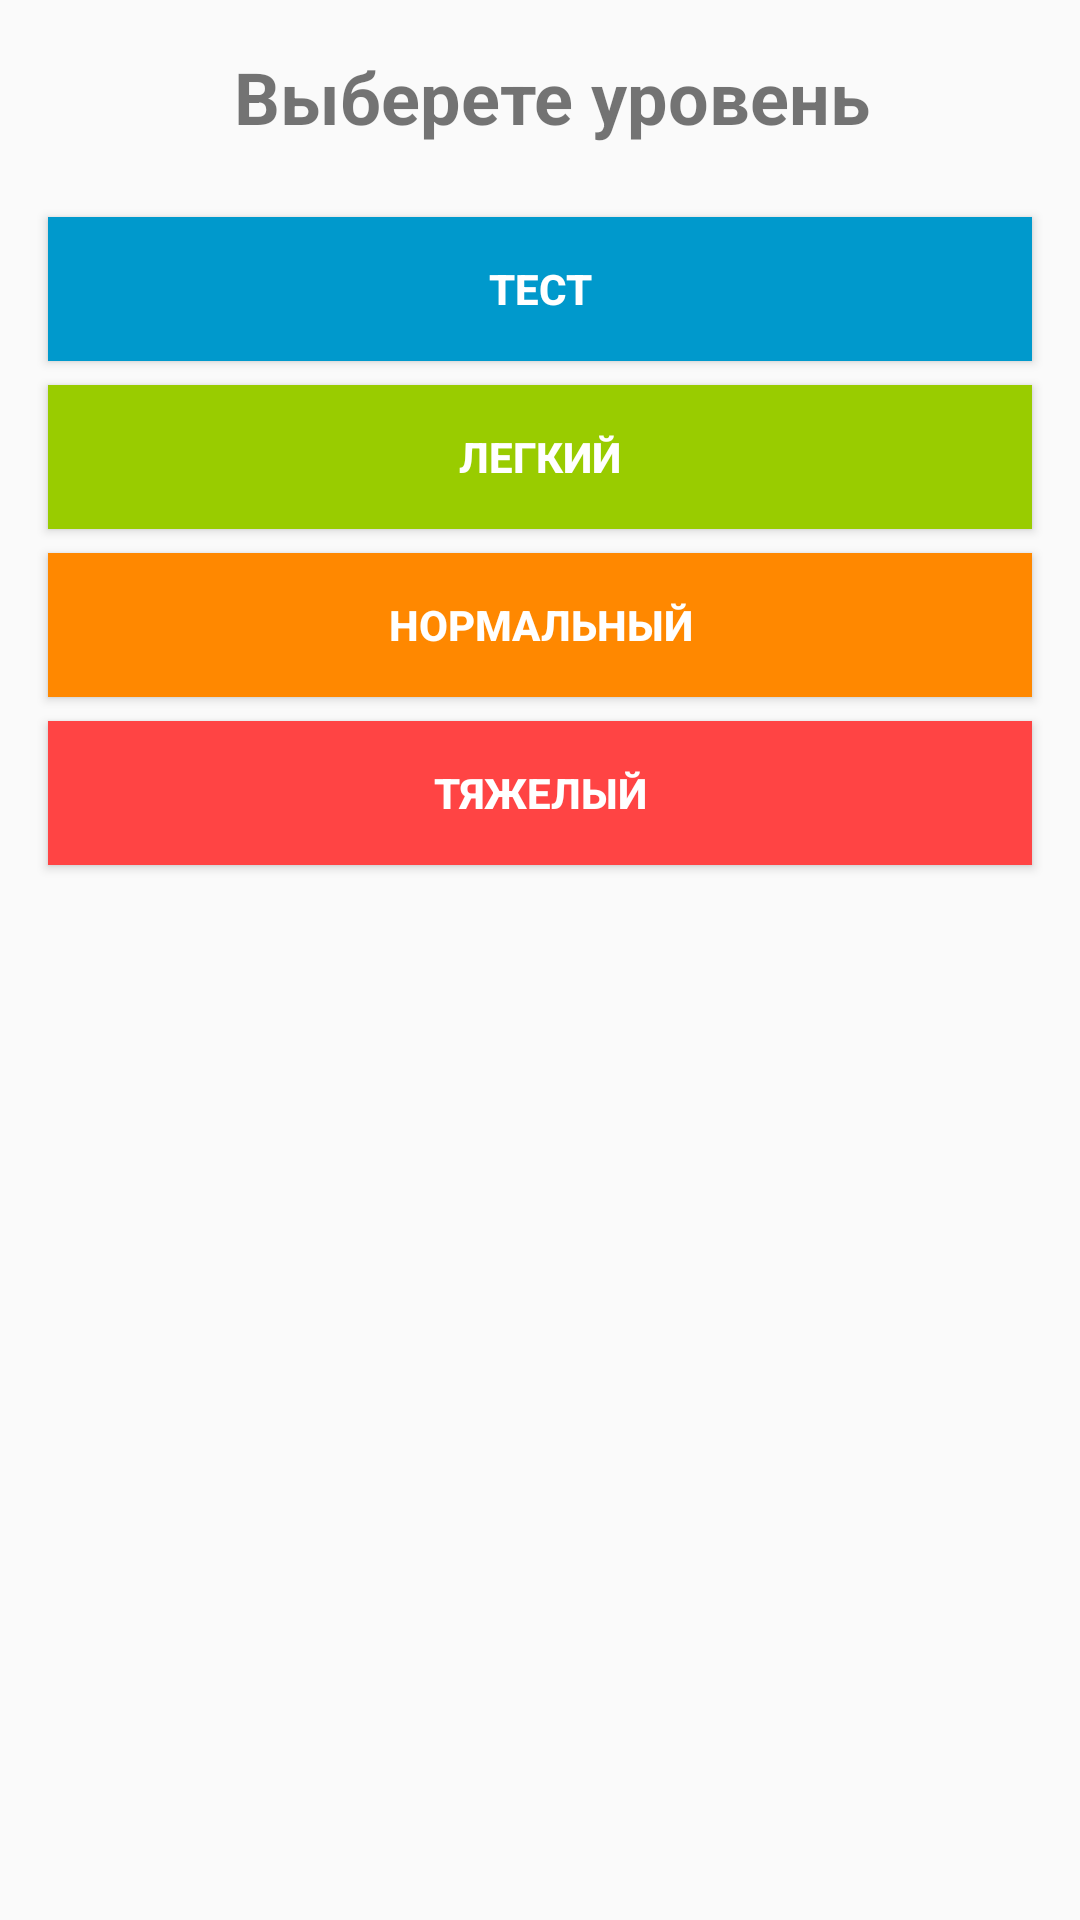

Here is an Android app screen rendered from its layout file. Give the layout XML and the strings, colors and styles it references.
<!-- AndroidManifest.xml: application theme Theme.Compositions -->
<!-- res/layout/fragment_choose_level.xml -->
<?xml version="1.0" encoding="utf-8"?>
<LinearLayout xmlns:android="http://schemas.android.com/apk/res/android"
    android:layout_width="match_parent"
    android:layout_height="match_parent"
    xmlns:tools="http://schemas.android.com/tools"
    android:orientation="vertical"
    tools:context=".presentation.ChooseLevelFragment">


    <TextView
        android:id="@+id/tv_title"
        android:layout_width="match_parent"
        android:layout_height="wrap_content"
        android:layout_marginStart="8dp"
        android:layout_marginTop="16dp"
        android:text="@string/select_a_level"
        android:gravity="center"
        android:textSize="24sp"
        android:textStyle="bold" />

    <Button
        android:id="@+id/button_level_test"
        android:layout_width="match_parent"
        android:layout_height="wrap_content"
        android:layout_marginTop="24dp"
        android:background="@android:color/holo_blue_dark"
        android:layout_marginEnd="16dp"
        android:layout_marginStart="16dp"
        android:textStyle="bold"
        android:textColor="@color/white"
        android:text="@string/level_test" />

    <Button
        android:id="@+id/button_level_easy"
        android:layout_width="match_parent"
        android:layout_height="wrap_content"
        android:layout_marginTop="8dp"
        android:layout_marginEnd="16dp"
        android:textStyle="bold"
        android:textColor="@color/white"
        android:layout_marginStart="16dp"
        android:background="@android:color/holo_green_light"
        android:text="@string/level_easy" />

    <Button
        android:id="@+id/button_level_normal"
        android:layout_width="match_parent"
        android:layout_height="wrap_content"
        android:background="@android:color/holo_orange_dark"
        android:textColor="@color/white"
        android:layout_marginTop="8dp"
        android:layout_marginEnd="16dp"
        android:layout_marginStart="16dp"
        android:textStyle="bold"
        android:text="@string/level_normal" />

    <Button
        android:id="@+id/button_level_hard"
        android:layout_width="match_parent"
        android:layout_height="wrap_content"
        android:layout_marginTop="8dp"
        android:textColor="@color/white"
        android:textStyle="bold"
        android:layout_marginEnd="16dp"
        android:layout_marginStart="16dp"
        android:background="@android:color/holo_red_light"
        android:text="@string/level_hard" />
</LinearLayout>
<!-- resources referenced by this layout -->
<resources>
  <string name="level_easy">легкий</string>
  <string name="level_hard">тяжелый</string>
  <string name="level_normal">нормальный</string>
  <string name="level_test">тест</string>
  <string name="select_a_level">Выберете уровень</string>
  <style name="Theme.Compositions" parent="Theme.AppCompat.Light.NoActionBar">
          
          <item name="colorPrimary">@color/purple_500</item>
          <item name="colorPrimaryDark">@color/purple_700</item>
          <item name="colorAccent">@color/teal_200</item>
          
      </style>
  <!-- not gathered from this repository: default colours our renderer supplied (Android Studio template values) -->
  <color name="purple_500">#FF6200EE</color>
  <color name="purple_700">#FF3700B3</color>
  <color name="teal_200">#FF03DAC5</color>
  <color name="white">#FFFFFFFF</color>
</resources>
